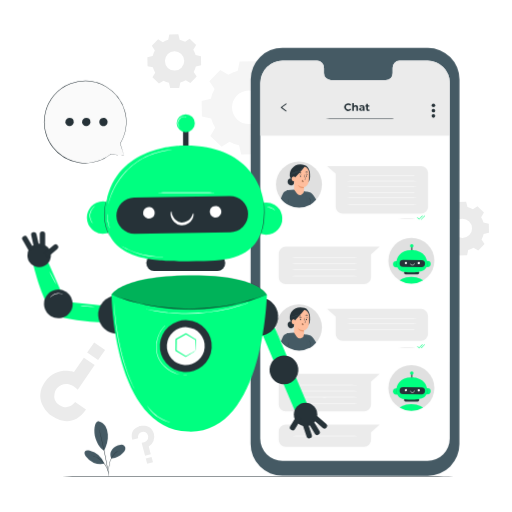
t = 0.00 s
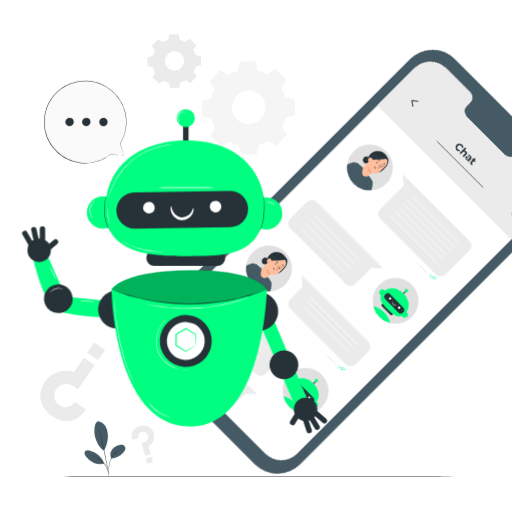
t = 0.75 s
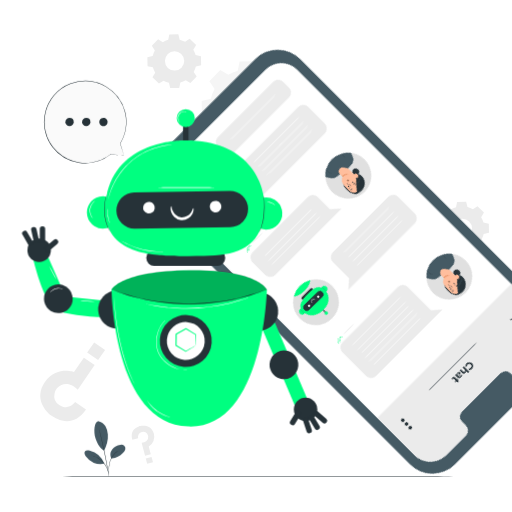
t = 2.25 s
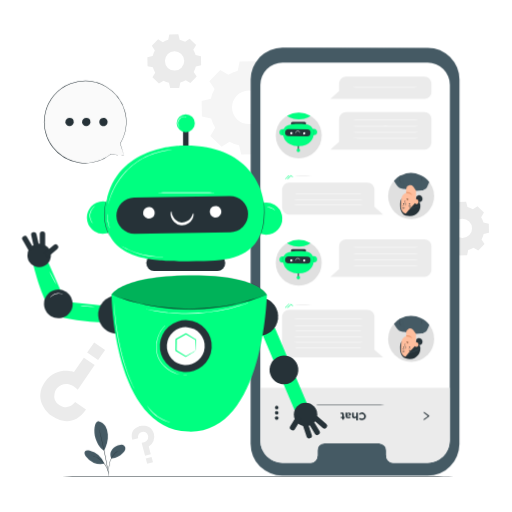
t = 3.00 s
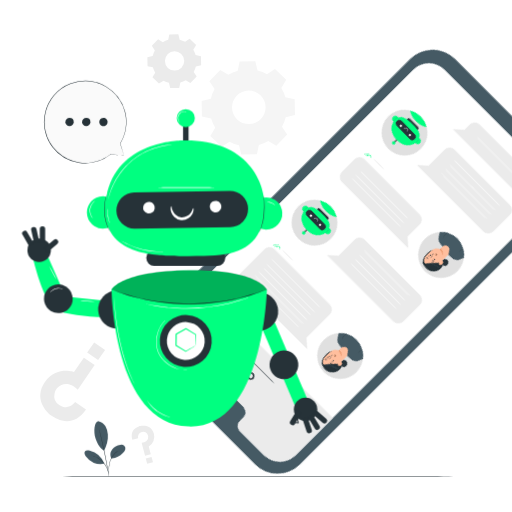
t = 3.75 s
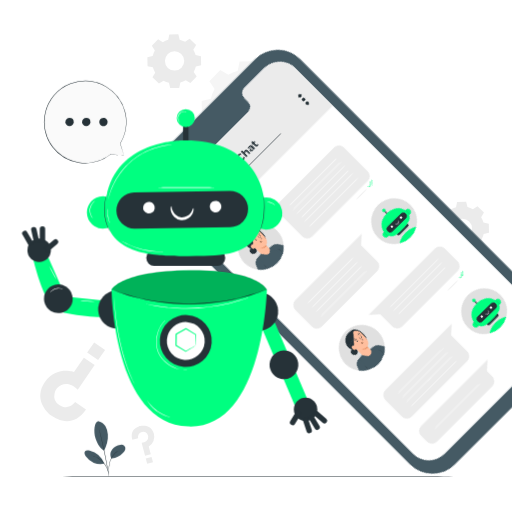
t = 5.25 s

The animated SVG that drew these frames (rendered in a browser with its animation timeline set to each time). Animation: 2 CSS @keyframes rules; one cycle of 6.00 s, repeats indefinitely.

<svg class="animated" id="freepik_stories-chat-bot" xmlns="http://www.w3.org/2000/svg" viewBox="0 0 500 500" version="1.1" xmlns:xlink="http://www.w3.org/1999/xlink" xmlns:svgjs="http://svgjs.com/svgjs"><style>svg#freepik_stories-chat-bot:not(.animated) .animable {opacity: 0;}svg#freepik_stories-chat-bot.animated #freepik--Device--inject-424 {animation: 6s Infinite  linear spin;animation-delay: 0s;}svg#freepik_stories-chat-bot.animated #freepik--Character--inject-424 {animation: 3s Infinite  linear floating;animation-delay: 0s;}         @keyframes spin {             from {                 transform: rotate(0);               }               to {                 transform: rotate(360deg);               }         }                 @keyframes floating {                0% {                    opacity: 1;                    transform: translateY(0px);                }                50% {                    transform: translateY(-10px);                }                100% {                    opacity: 1;                    transform: translateY(0px);                }            }        </style><g id="freepik--background-complete--inject-424" class="animable" style="transform-origin: 258.42px 243.268px;"><path d="M84,400l-10.63-7.32s-6.14,8.93-15.52,2.71a10.45,10.45,0,0,1-4.55-11.22,11.56,11.56,0,0,1,6.68-8.09c3.84-1.73,9.65-1.71,15.95,4.48l16.48-24-10.51-7.23-9.65,14s-17.36-6.33-28.54,9.91c-10.69,15.54.76,28.74,6.73,32.84C55,409.29,71.25,418.88,84,400Z" style="fill: rgb(235, 235, 235); transform-origin: 65.8652px 380.352px;" id="el5yh1c9a5qrn" class="animable"></path><g id="elvzsu2ssful9"><rect x="87.41" y="336.98" width="12.94" height="12.09" style="fill: rgb(235, 235, 235); transform-origin: 93.88px 343.025px; transform: rotate(-145.47deg);" class="animable"></rect></g><path d="M129.26,429.39l5.64-1.49a5,5,0,0,1,3.65-6.12,4.71,4.71,0,0,1,5.19,1.75,5.22,5.22,0,0,1,.81,4.67c-.54,1.83-2.26,3.82-6.24,4.15l3.35,12.73,5.58-1.47-2-7.46a11.27,11.27,0,0,0,5-12.71c-2.18-8.25-10.09-8.22-13.25-7.38C134.62,416.7,126.53,419.46,129.26,429.39Z" style="fill: rgb(235, 235, 235); transform-origin: 139.686px 430.389px;" id="elyplxu76dkl" class="animable"></path><g id="elwlabtdw3dm"><rect x="142.94" y="446.87" width="5.86" height="5.47" style="fill: rgb(235, 235, 235); transform-origin: 145.87px 449.605px; transform: rotate(-14.78deg);" class="animable"></rect></g><path d="M223,73.07a37.14,37.14,0,0,1,9.14-4l1.88-9,15.29-.27,2.2,9a37.18,37.18,0,0,1,9.28,3.65l7.73-5.07,11,10.62-4.79,7.9a37.79,37.79,0,0,1,4,9.15l9.05,1.88.26,15.29-9,2.2a37.57,37.57,0,0,1-3.65,9.28l5.06,7.73-10.62,11-7.9-4.79a37.21,37.21,0,0,1-9.15,4l-1.88,9.06-15.29.26-2.2-9a36.8,36.8,0,0,1-9.28-3.65l-7.73,5.07-11-10.62,4.79-7.9a37.21,37.21,0,0,1-4-9.15l-9-1.88-.27-15.29,9-2.2A37.18,37.18,0,0,1,209.54,87l-5.07-7.73,10.62-11L223,73.07Zm8.15,20.37A16.4,16.4,0,1,0,254.34,93,16.41,16.41,0,0,0,231.15,93.44Z" style="fill: rgb(245, 245, 245); transform-origin: 242.48px 105.38px;" id="el1ayx9yfe6t6" class="animable"></path><path d="M159,41.19a21.73,21.73,0,0,1,5.27-2.28l1.08-5.22,8.81-.15,1.27,5.17a21.34,21.34,0,0,1,5.34,2.1l4.45-2.92L191.52,44l-2.76,4.55a21.54,21.54,0,0,1,2.29,5.27l5.21,1.08.15,8.81L191.24,65a21.19,21.19,0,0,1-2.1,5.34l2.92,4.45-6.12,6.34-4.55-2.76a21.54,21.54,0,0,1-5.27,2.29L175,85.86l-8.81.16L165,80.85a21.76,21.76,0,0,1-5.34-2.11l-4.45,2.92-6.34-6.12L151.59,71a21.31,21.31,0,0,1-2.29-5.26l-5.21-1.09-.16-8.81,5.18-1.26a21.26,21.26,0,0,1,2.1-5.35l-2.92-4.45,6.12-6.33L159,41.19Zm4.69,11.74A9.45,9.45,0,1,0,177,52.69,9.45,9.45,0,0,0,163.65,52.93Z" style="fill: rgb(235, 235, 235); transform-origin: 170.17px 59.78px;" id="elmkcpatzhp6" class="animable"></path><path d="M440.07,204.71a21.69,21.69,0,0,1,5.26-2.29l1.09-5.21,8.8-.15,1.27,5.17a21.26,21.26,0,0,1,5.35,2.1l4.45-2.92,6.33,6.12-2.76,4.55a21.54,21.54,0,0,1,2.29,5.27l5.22,1.08.15,8.81-5.17,1.27a22.13,22.13,0,0,1-2.1,5.34l2.91,4.45-6.11,6.34-4.55-2.76a21.54,21.54,0,0,1-5.27,2.29l-1.09,5.21-8.8.16-1.27-5.18a21.19,21.19,0,0,1-5.34-2.1l-4.46,2.92-6.33-6.12,2.76-4.55a21.38,21.38,0,0,1-2.29-5.27l-5.21-1.08-.16-8.81,5.17-1.27a22.13,22.13,0,0,1,2.1-5.34l-2.91-4.45,6.11-6.34,4.56,2.76Zm4.69,11.73a9.45,9.45,0,1,0,13.36-.23A9.46,9.46,0,0,0,444.76,216.44Z" style="fill: rgb(235, 235, 235); transform-origin: 451.28px 223.3px;" id="el7ke2omsnwzf" class="animable"></path></g><g id="freepik--Floor--inject-424" class="animable" style="transform-origin: 252px 465.31px;"><path d="M463.78,465.31c0,.15-94.83.26-211.77.26s-211.79-.11-211.79-.26,94.8-.26,211.79-.26S463.78,465.17,463.78,465.31Z" style="fill: rgb(38, 50, 56); transform-origin: 252px 465.31px;" id="elt64whgcmlle" class="animable"></path></g><g id="freepik--Device--inject-424" class="animable animator-active" style="transform-origin: 346.735px 255.605px;"><path d="M417.66,464.58l-142-.08a30.94,30.94,0,0,1-30.92-30.94l.07-356a31,31,0,0,1,31-30.93l142,.09a30.94,30.94,0,0,1,30.92,30.94l-.07,356A30.92,30.92,0,0,1,417.66,464.58Z" style="fill: rgb(69, 90, 100); transform-origin: 346.735px 255.605px;" id="ely8tx2kfyx3i" class="animable"></path><path d="M417.61,59.27l-27.53,0a6.85,6.85,0,0,0-6.69,7v5a6.85,6.85,0,0,1-6.69,7l-53.67,0a6.85,6.85,0,0,1-6.68-7v-5a6.85,6.85,0,0,0-6.69-7H275.88A21.66,21.66,0,0,0,254.2,80.85l-.07,347.52A21.67,21.67,0,0,0,275.79,450l141.73.08a21.67,21.67,0,0,0,21.68-21.66l.06-347.52A21.66,21.66,0,0,0,417.61,59.27Z" style="fill: rgb(255, 255, 255); transform-origin: 346.695px 254.675px;" id="elxzo0z8camq" class="animable"></path><path d="M439.25,132.31V80.54a21.66,21.66,0,0,0-21.64-21.27l-27.53,0a6.84,6.84,0,0,0-6.69,7v5a6.85,6.85,0,0,1-6.69,7l-53.67,0a6.85,6.85,0,0,1-6.68-7v-5a6.85,6.85,0,0,0-6.69-7H275.88A21.66,21.66,0,0,0,254.2,80.85v51.62H439.25Z" style="fill: rgb(235, 235, 235); transform-origin: 346.725px 95.87px;" id="elxum708egjin" class="animable"></path><ellipse cx="291.94" cy="180.15" rx="22.43" ry="22.38" style="fill: rgb(224, 224, 224); transform-origin: 291.94px 180.15px;" id="ela6a79ib6xgj" class="animable"></ellipse><path d="M281.46,185.75l5.88-.5,14.34,2.42,1.69,10.79-.24,1.26a22.56,22.56,0,0,1-21.26.49l-.41-14.46" style="fill: rgb(69, 90, 100); transform-origin: 292.415px 193.942px;" id="elu26kcb7svki" class="animable"></path><path d="M298.61,187.5a7.66,7.66,0,0,1,7.44,3.27,42.81,42.81,0,0,1,2.67,4.23c-2.34,2.54-4.24,4.47-7.48,5.6Z" style="fill: rgb(69, 90, 100); transform-origin: 303.665px 194.01px;" id="elf73xwwt0tj9" class="animable"></path><path d="M281.46,185.75s-3.88.48-5.38,3.79-1.85,4.34-1.85,4.34c2,2.42,4.56,5.28,7.69,6.35,0,0,.71-8.34.8-10.69C282.83,187,282.93,185.68,281.46,185.75Z" style="fill: rgb(69, 90, 100); transform-origin: 278.503px 192.989px;" id="ely0et0guz4pi" class="animable"></path><path d="M285,164.55a10.61,10.61,0,0,1,8.22-4.08,11.46,11.46,0,0,1,4,.72,5.85,5.85,0,0,1,3.36,2.22,9.74,9.74,0,0,1,1.94,4.5,27.75,27.75,0,0,1,.24,5.07,9.3,9.3,0,0,1-1.59,4.77l-4.31.74a26.84,26.84,0,0,1-7.11-.38,9.13,9.13,0,0,1-5.82-3.82C282.2,171.48,282.92,167.11,285,164.55Z" style="fill: rgb(38, 50, 56); transform-origin: 292.873px 169.523px;" id="elp8dftxnyxt8" class="animable"></path><path d="M280.84,177a3.23,3.23,0,0,1,1.46-2.42,2.32,2.32,0,0,1,2.72.24l.68.8a2.78,2.78,0,0,1,1.6,2.8,3,3,0,0,1-2.12,2.49,3.37,3.37,0,0,1-3.21-.77A3.78,3.78,0,0,1,280.84,177Z" style="fill: rgb(38, 50, 56); transform-origin: 284.065px 177.643px;" id="el5refnadcrhr" class="animable"></path><path d="M281.69,179.94a1.47,1.47,0,0,1-.23-.85,3.94,3.94,0,0,1,1-1.94,5.8,5.8,0,0,1,1.73-1.38c.5-.27.85-.37.84-.4a2.22,2.22,0,0,0-.91.27,5,5,0,0,0-1.82,1.38,4.68,4.68,0,0,0-.7,1,2.45,2.45,0,0,0-.28,1,1.23,1.23,0,0,0,.19.68C281.6,179.9,281.69,180,281.69,179.94Z" style="fill: rgb(69, 90, 100); transform-origin: 283.175px 177.664px;" id="eltjdpfiyux9h" class="animable"></path><path d="M296.82,186.73s0-4,0-4,3.51-.39,4.49-4.89a48.22,48.22,0,0,0,.54-9c0-2.73-2.35-6.45-5.73-6.46l-1.5-.18-5.75,2.28a1.61,1.61,0,0,0-1.52,1.54l-.17,19.21,2.63,3.69a3.88,3.88,0,0,0,7-2.23Z" style="fill: rgb(255, 190, 157); transform-origin: 294.529px 176.347px;" id="el41g9sheb8nj" class="animable"></path><path d="M294.53,176.8a.92.92,0,0,1,.33-.59,1,1,0,0,1,1.19-.07,1.33,1.33,0,0,1,.5,1.23h0a1.22,1.22,0,0,1-.86.5h-.16a1,1,0,0,1-.72-.28A1,1,0,0,1,294.53,176.8Z" style="fill: rgb(235, 153, 110); transform-origin: 295.544px 176.923px;" id="el3cyue40ps1d" class="animable"></path><path d="M299.76,172a.58.58,0,0,1-.59.56.57.57,0,0,1-.58-.56.59.59,0,0,1,.6-.56A.56.56,0,0,1,299.76,172Z" style="fill: rgb(38, 50, 56); transform-origin: 299.175px 172px;" id="elq7ouk2869n" class="animable"></path><path d="M300.72,170.56c-.08.07-.51-.28-1.13-.31s-1.11.26-1.17.18.05-.17.26-.31a1.65,1.65,0,0,1,.94-.23,1.49,1.49,0,0,1,.89.34C300.69,170.39,300.75,170.53,300.72,170.56Z" style="fill: rgb(38, 50, 56); transform-origin: 299.566px 170.228px;" id="elv2skv0do8o" class="animable"></path><path d="M296.77,175.3a4.54,4.54,0,0,1,1-.12c.16,0,.32,0,.35-.14a.82.82,0,0,0-.08-.48l-.41-1.24a21.29,21.29,0,0,1-.89-3.25,21.06,21.06,0,0,1,1.15,3.17c.14.43.26.85.39,1.25a1,1,0,0,1,.05.63.47.47,0,0,1-.28.22,1.32,1.32,0,0,1-.27,0A3.74,3.74,0,0,1,296.77,175.3Z" style="fill: rgb(38, 50, 56); transform-origin: 297.55px 172.714px;" id="el9gc4wr6wvi" class="animable"></path><path d="M296.8,182.74a11.57,11.57,0,0,1-6-2s1.45,3.23,6,3.06Z" style="fill: rgb(235, 153, 110); transform-origin: 293.8px 182.273px;" id="elcdv9ht3wgx" class="animable"></path><path d="M294.9,175.64c.11,0,.07.68.63,1.19s1.28.48,1.28.57-.17.13-.47.12a1.74,1.74,0,0,1-1.08-.44,1.5,1.5,0,0,1-.48-1C294.77,175.79,294.86,175.63,294.9,175.64Z" style="fill: rgb(38, 50, 56); transform-origin: 295.795px 176.581px;" id="els39nz0bagpa" class="animable"></path><path d="M300.59,168.2c-.11.15-.59,0-1.15,0s-1,.14-1.15,0,0-.22.22-.36a1.76,1.76,0,0,1,.92-.27,1.69,1.69,0,0,1,.93.25C300.57,168,300.64,168.13,300.59,168.2Z" style="fill: rgb(38, 50, 56); transform-origin: 299.417px 167.918px;" id="elmskgwa32l1g" class="animable"></path><path d="M292.88,172a.59.59,0,0,0,.56.6.56.56,0,0,0,.61-.52.59.59,0,0,0-.56-.59A.55.55,0,0,0,292.88,172Z" style="fill: rgb(38, 50, 56); transform-origin: 293.465px 172.044px;" id="el2ll2af6g5qz" class="animable"></path><path d="M292.12,170.34c.07.08.52-.24,1.15-.23s1.08.33,1.15.26,0-.17-.24-.32a1.55,1.55,0,0,0-.92-.3,1.51,1.51,0,0,0-.91.27C292.15,170.17,292.08,170.3,292.12,170.34Z" style="fill: rgb(38, 50, 56); transform-origin: 293.277px 170.065px;" id="el40fonsgxxv" class="animable"></path><path d="M291.76,169c.12.15.61,0,1.19,0s1.07.12,1.19,0,0-.22-.24-.36a1.9,1.9,0,0,0-1.92,0C291.77,168.78,291.7,168.92,291.76,169Z" style="fill: rgb(38, 50, 56); transform-origin: 292.963px 168.723px;" id="el3usjp01s62h" class="animable"></path><path d="M288.11,173.69c0-.34-.32-1.16-.66-1.23-.88-.19-2.49-.2-2.63,2.06-.19,3.09,3,2.64,3,2.55S288.05,174.85,288.11,173.69Z" style="fill: rgb(255, 190, 157); transform-origin: 286.461px 174.764px;" id="el37rlfkqu7ik" class="animable"></path><path d="M287,175.89s-.05,0-.15.07a.51.51,0,0,1-.4,0,1.34,1.34,0,0,1-.55-1.24,1.86,1.86,0,0,1,.2-.76.64.64,0,0,1,.43-.39.27.27,0,0,1,.31.17.53.53,0,0,1,0,.15s.07,0,.05-.17a.34.34,0,0,0-.11-.2.36.36,0,0,0-.29-.1.75.75,0,0,0-.59.44,1.83,1.83,0,0,0-.24.85,1.4,1.4,0,0,0,.7,1.39.61.61,0,0,0,.5-.05C287,176,287,175.9,287,175.89Z" style="fill: rgb(235, 153, 110); transform-origin: 286.325px 174.775px;" id="elqygrp2ot71" class="animable"></path><path d="M287.33,172.47l.78.81c3.4-3.24,10.05-11.37,9.68-10.89a10,10,0,0,0-4.86-.52c-2.53.43-7.32,1.69-7.25,4.66A15.58,15.58,0,0,0,287.33,172.47Z" style="fill: rgb(38, 50, 56); transform-origin: 291.742px 167.526px;" id="eljob4s6e007" class="animable"></path><path d="M282.83,171.79s0-.07,0-.18a3.94,3.94,0,0,1,.21-.49,4.46,4.46,0,0,1,1.3-1.45,8.58,8.58,0,0,1,2.61-1.26c1-.33,2.2-.59,3.35-1.08a15.64,15.64,0,0,0,5.22-3.6,17.08,17.08,0,0,0,1.25-1.48l.31-.43a.71.71,0,0,1,.12-.14l-.09.16c-.07.1-.16.26-.29.45a14.82,14.82,0,0,1-1.22,1.52,15.2,15.2,0,0,1-2.16,1.92,14.83,14.83,0,0,1-3.08,1.74,31.67,31.67,0,0,1-3.37,1.08,8.6,8.6,0,0,0-2.58,1.21,4.54,4.54,0,0,0-1.31,1.39A4.69,4.69,0,0,0,282.83,171.79Z" style="fill: rgb(69, 90, 100); transform-origin: 290.015px 166.735px;" id="el2dv24x5fi0t" class="animable"></path><path d="M283.73,172.27a1.63,1.63,0,0,1,.12-.67,3.16,3.16,0,0,1,1.16-1.46,7,7,0,0,1,2.59-1,14.85,14.85,0,0,0,3.21-1,13.47,13.47,0,0,0,2.86-1.76,14.52,14.52,0,0,0,2-1.93,13.52,13.52,0,0,0,1.09-1.5c.11-.17.2-.32.26-.43a.84.84,0,0,1,.11-.15.91.91,0,0,1-.08.16l-.24.45a10.55,10.55,0,0,1-1.06,1.54,12.83,12.83,0,0,1-2,2,13.65,13.65,0,0,1-2.89,1.8,14.72,14.72,0,0,1-3.25,1,7.31,7.31,0,0,0-2.55,1,3.14,3.14,0,0,0-1.17,1.39A3.32,3.32,0,0,0,283.73,172.27Z" style="fill: rgb(69, 90, 100); transform-origin: 290.43px 167.32px;" id="elk2ybdma4gs" class="animable"></path><path d="M281.92,200.21a39.88,39.88,0,0,1,0-5.92,43.86,43.86,0,0,1,0,5.92Z" style="fill: rgb(38, 50, 56); transform-origin: 281.915px 197.25px;" id="elelbh9oesurk" class="animable"></path><path d="M303.14,199.79a6.39,6.39,0,0,1,0-1,11.62,11.62,0,0,0-.09-2.5,12.1,12.1,0,0,0-.72-2.41,5.61,5.61,0,0,1-.36-1,5,5,0,0,1,.49.93,9.61,9.61,0,0,1,.79,2.43,9.14,9.14,0,0,1,0,2.55A4,4,0,0,1,303.14,199.79Z" style="fill: rgb(38, 50, 56); transform-origin: 302.655px 196.335px;" id="el048ze73mthlk" class="animable"></path><path d="M411.08,208.57H334.63a6.88,6.88,0,0,1-6.87-6.87V169.6l-8.43-7.48h91.75A6.87,6.87,0,0,1,418,169V201.7A6.88,6.88,0,0,1,411.08,208.57Z" style="fill: rgb(235, 235, 235); transform-origin: 368.665px 185.345px;" id="elpjinuml455k" class="animable"></path><path d="M405.84,213.77a65,65,0,0,1-8.16.26,64.92,64.92,0,0,1-8.15-.26,64.92,64.92,0,0,1,8.15-.26A65,65,0,0,1,405.84,213.77Z" style="fill: rgb(224, 224, 224); transform-origin: 397.685px 213.77px;" id="elfhv9tnnycn9" class="animable"></path><path d="M409.21,214.41a.25.25,0,0,1-.18-.08l-1.58-1.65a.25.25,0,0,1,0-.35.24.24,0,0,1,.35,0l1.4,1.46,3.07-3.12a.24.24,0,0,1,.35,0,.25.25,0,0,1,0,.35l-3.25,3.31A.29.29,0,0,1,409.21,214.41Z" style="fill: rgb(0, 255, 128); transform-origin: 410.035px 212.502px;" id="eleao1gb9erkh" class="animable"></path><path d="M411.46,214.36h-.29a.25.25,0,0,1-.25-.25.28.28,0,0,1,.26-.25h.18l3.17-3.23a.25.25,0,0,1,.36,0,.25.25,0,0,1,0,.35l-3.25,3.3A.23.23,0,0,1,411.46,214.36Z" style="fill: rgb(0, 255, 128); transform-origin: 412.941px 212.457px;" id="el1vmto1ip7j7" class="animable"></path><path d="M405.84,339.44a65,65,0,0,1-8.16.26,64.92,64.92,0,0,1-8.15-.26,64.92,64.92,0,0,1,8.15-.26A65,65,0,0,1,405.84,339.44Z" style="fill: rgb(224, 224, 224); transform-origin: 397.685px 339.44px;" id="elyokleaffq4e" class="animable"></path><path d="M409.21,340.08h0A.25.25,0,0,1,409,340l-1.58-1.65a.25.25,0,1,1,.36-.34l1.4,1.46,3.07-3.12a.24.24,0,0,1,.35,0,.25.25,0,0,1,0,.35L409.39,340A.29.29,0,0,1,409.21,340.08Z" style="fill: rgb(0, 255, 128); transform-origin: 409.999px 338.178px;" id="elxprsf58btp" class="animable"></path><path d="M411.46,340h-.29a.26.26,0,0,1-.25-.26.24.24,0,0,1,.26-.24h.18l3.17-3.23a.25.25,0,0,1,.36,0,.25.25,0,0,1,0,.35l-3.25,3.3A.23.23,0,0,1,411.46,340Z" style="fill: rgb(0, 255, 128); transform-origin: 412.941px 338.097px;" id="el4xo3jsx7ty8" class="animable"></path><path d="M410.1,171.31c0,.14-16.69.26-37.28.26s-37.27-.12-37.27-.26,16.68-.26,37.27-.26S410.1,171.16,410.1,171.31Z" style="fill: rgb(255, 255, 255); transform-origin: 372.825px 171.31px;" id="elqb7q9ient9" class="animable"></path><path d="M410.1,176.78c0,.15-16.69.26-37.28.26s-37.27-.11-37.27-.26,16.68-.26,37.27-.26S410.1,176.64,410.1,176.78Z" style="fill: rgb(255, 255, 255); transform-origin: 372.825px 176.78px;" id="elb59xbo97m9" class="animable"></path><path d="M410.1,182.26c0,.14-16.69.26-37.28.26s-37.27-.12-37.27-.26,16.68-.26,37.27-.26S410.1,182.12,410.1,182.26Z" style="fill: rgb(255, 255, 255); transform-origin: 372.825px 182.26px;" id="eluom8oqzj6mb" class="animable"></path><ellipse cx="291.94" cy="319.72" rx="22.43" ry="22.38" style="fill: rgb(224, 224, 224); transform-origin: 291.94px 319.72px;" id="elyec3scyfbvh" class="animable"></ellipse><path d="M281.46,325.32l5.88-.5,14.34,2.42L303.37,338l-.24,1.25a22.53,22.53,0,0,1-21.26.49l-.41-14.45" style="fill: rgb(69, 90, 100); transform-origin: 292.415px 333.494px;" id="el6vcms7lhkza" class="animable"></path><path d="M298.61,327.06a7.68,7.68,0,0,1,7.44,3.27,42.08,42.08,0,0,1,2.67,4.24c-2.34,2.54-4.24,4.47-7.48,5.59Z" style="fill: rgb(69, 90, 100); transform-origin: 303.665px 333.571px;" id="elp8l0zv8j7ol" class="animable"></path><path d="M281.46,325.32s-3.88.47-5.38,3.78-1.85,4.35-1.85,4.35c2,2.41,4.56,5.27,7.69,6.34,0,0,.71-8.33.8-10.69C282.83,326.52,282.93,325.24,281.46,325.32Z" style="fill: rgb(69, 90, 100); transform-origin: 278.503px 332.553px;" id="elhw10sib408r" class="animable"></path><path d="M285,304.12a10.58,10.58,0,0,1,8.22-4.08,11.25,11.25,0,0,1,4,.71,5.94,5.94,0,0,1,3.36,2.22,9.79,9.79,0,0,1,1.94,4.5,27.9,27.9,0,0,1,.24,5.08,9.23,9.23,0,0,1-1.59,4.76l-4.31.75a27.27,27.27,0,0,1-7.11-.38,9.13,9.13,0,0,1-5.82-3.82C282.2,311,282.92,306.67,285,304.12Z" style="fill: rgb(38, 50, 56); transform-origin: 292.873px 309.091px;" id="el9o7y3znd8m" class="animable"></path><path d="M280.84,316.61a3.21,3.21,0,0,1,1.46-2.42,2.31,2.31,0,0,1,2.72.23l.68.81a2.77,2.77,0,0,1,1.6,2.8,3.06,3.06,0,0,1-2.12,2.49,3.38,3.38,0,0,1-3.21-.78A3.76,3.76,0,0,1,280.84,316.61Z" style="fill: rgb(38, 50, 56); transform-origin: 284.065px 317.248px;" id="elmlgg6a21l4l" class="animable"></path><path d="M281.69,319.51a1.53,1.53,0,0,1-.23-.86,3.91,3.91,0,0,1,1-1.93,5.64,5.64,0,0,1,1.73-1.38c.5-.27.85-.37.84-.41a2.43,2.43,0,0,0-.91.27,5.21,5.21,0,0,0-1.82,1.38,5,5,0,0,0-.7,1.06,2.41,2.41,0,0,0-.28,1,1.25,1.25,0,0,0,.19.68C281.6,319.47,281.69,319.52,281.69,319.51Z" style="fill: rgb(69, 90, 100); transform-origin: 283.175px 317.221px;" id="ellmosbutu0pf" class="animable"></path><path d="M296.84,326.66l0-4s3.51-.39,4.49-4.88a48.33,48.33,0,0,0,.54-9c0-2.73-2.35-6.45-5.73-6.46l-1.5-.17-5.75,2.28a1.6,1.6,0,0,0-1.52,1.54l-.17,19.2,2.63,3.69a3.88,3.88,0,0,0,7-2.23Z" style="fill: rgb(255, 190, 157); transform-origin: 294.549px 316.292px;" id="el7rwnyjpqf4r" class="animable"></path><path d="M294.53,316.37a.92.92,0,0,1,.33-.59,1,1,0,0,1,1.19-.07,1.33,1.33,0,0,1,.5,1.23h0a1.21,1.21,0,0,1-.86.49h-.16a1.1,1.1,0,0,1-.72-.29A.93.93,0,0,1,294.53,316.37Z" style="fill: rgb(235, 153, 110); transform-origin: 295.544px 316.488px;" id="el1moxiruisua" class="animable"></path><path d="M299.76,312a.59.59,0,0,1-1.17,0,.59.59,0,0,1,.6-.56A.56.56,0,0,1,299.76,312Z" style="fill: rgb(38, 50, 56); transform-origin: 299.175px 311.977px;" id="elfloo3frhaet" class="animable"></path><path d="M300.72,310.51c-.08.07-.51-.28-1.13-.31s-1.11.25-1.17.17.05-.17.26-.3a1.51,1.51,0,0,1,.94-.23,1.49,1.49,0,0,1,.89.34C300.69,310.34,300.75,310.48,300.72,310.51Z" style="fill: rgb(38, 50, 56); transform-origin: 299.566px 310.177px;" id="elebpjtt9z568" class="animable"></path><path d="M296.77,315.25a4.85,4.85,0,0,1,1-.13c.16,0,.32,0,.35-.14a.83.83,0,0,0-.08-.48c-.13-.39-.27-.8-.41-1.24a21.7,21.7,0,0,1-.89-3.24,20.66,20.66,0,0,1,1.15,3.16c.14.44.26.85.39,1.25a1,1,0,0,1,.05.63.41.41,0,0,1-.28.22.89.89,0,0,1-.27,0A3.74,3.74,0,0,1,296.77,315.25Z" style="fill: rgb(38, 50, 56); transform-origin: 297.55px 312.66px;" id="elfpjuym5855i" class="animable"></path><path d="M296.8,322.68a11.61,11.61,0,0,1-6-1.95s1.45,3.23,6,3.06Z" style="fill: rgb(235, 153, 110); transform-origin: 293.8px 322.263px;" id="elhexfvzq4ihq" class="animable"></path><path d="M294.9,315.58c.11,0,.07.68.63,1.2s1.28.48,1.28.57-.17.12-.47.12a1.7,1.7,0,0,1-1.08-.45,1.46,1.46,0,0,1-.48-1C294.77,315.74,294.86,315.58,294.9,315.58Z" style="fill: rgb(38, 50, 56); transform-origin: 295.795px 316.525px;" id="elc9so8lmsc5n" class="animable"></path><path d="M300.59,308.15c-.11.15-.59,0-1.15,0s-1,.14-1.15,0,0-.22.22-.36a1.67,1.67,0,0,1,.92-.27,1.61,1.61,0,0,1,.93.25C300.57,307.93,300.64,308.08,300.59,308.15Z" style="fill: rgb(38, 50, 56); transform-origin: 299.417px 307.868px;" id="elajh7dg8okfa" class="animable"></path><path d="M292.88,311.92a.58.58,0,0,0,.56.59.55.55,0,0,0,.61-.51.59.59,0,0,0-.56-.6A.56.56,0,0,0,292.88,311.92Z" style="fill: rgb(38, 50, 56); transform-origin: 293.465px 311.956px;" id="el2cgi9kc9vva" class="animable"></path><path d="M292.12,310.28c.07.08.52-.24,1.15-.22s1.08.33,1.15.25,0-.17-.24-.32a1.62,1.62,0,0,0-.92-.3,1.58,1.58,0,0,0-.91.28C292.15,310.11,292.08,310.25,292.12,310.28Z" style="fill: rgb(38, 50, 56); transform-origin: 293.277px 310.007px;" id="el715f4a2j48d" class="animable"></path><path d="M291.76,308.94c.12.14.61,0,1.19,0s1.07.11,1.19,0,0-.21-.24-.35a1.9,1.9,0,0,0-1.92,0C291.77,308.72,291.7,308.87,291.76,308.94Z" style="fill: rgb(38, 50, 56); transform-origin: 292.963px 308.666px;" id="elnjeol1pt7i" class="animable"></path><path d="M288.11,313.25c0-.34-.32-1.15-.66-1.22-.88-.19-2.49-.21-2.63,2.05-.19,3.09,3,2.65,3,2.56S288.05,314.42,288.11,313.25Z" style="fill: rgb(255, 190, 157); transform-origin: 286.461px 314.332px;" id="elnym1jy6b5t" class="animable"></path><path d="M287,315.46s-.05,0-.15.07a.56.56,0,0,1-.4,0,1.33,1.33,0,0,1-.55-1.23,1.82,1.82,0,0,1,.2-.76.64.64,0,0,1,.43-.39.28.28,0,0,1,.31.16.51.51,0,0,1,0,.16s.07-.05.05-.18a.37.37,0,0,0-.11-.2.39.39,0,0,0-.29-.09.73.73,0,0,0-.59.44,1.8,1.8,0,0,0-.24.85,1.39,1.39,0,0,0,.7,1.38.57.57,0,0,0,.5,0C287,315.53,287,315.46,287,315.46Z" style="fill: rgb(235, 153, 110); transform-origin: 286.325px 314.363px;" id="elal6f1835bai" class="animable"></path><path d="M287.33,312l.78.82c3.4-3.25,10.05-11.38,9.68-10.89a9.9,9.9,0,0,0-4.86-.53c-2.53.43-7.32,1.69-7.25,4.67A15.57,15.57,0,0,0,287.33,312Z" style="fill: rgb(38, 50, 56); transform-origin: 291.742px 307.061px;" id="el8afnlouc62r" class="animable"></path><path d="M282.83,311.35s0-.06,0-.18a4.73,4.73,0,0,1,.21-.48,4.57,4.57,0,0,1,1.3-1.46A8.57,8.57,0,0,1,287,308c1-.34,2.2-.6,3.35-1.09a15.13,15.13,0,0,0,3.06-1.71,15.73,15.73,0,0,0,2.16-1.88c.56-.6,1-1.12,1.25-1.48.12-.18.23-.32.31-.43s.11-.15.12-.14l-.09.16-.29.44a12.92,12.92,0,0,1-1.22,1.52,15.21,15.21,0,0,1-2.16,1.93A14.83,14.83,0,0,1,290.4,307c-1.16.49-2.34.75-3.37,1.08a8.6,8.6,0,0,0-2.58,1.2,4.56,4.56,0,0,0-1.31,1.4A6,6,0,0,0,282.83,311.35Z" style="fill: rgb(69, 90, 100); transform-origin: 290.04px 306.309px;" id="ele02dtlftkx9" class="animable"></path><path d="M283.73,311.84a1.68,1.68,0,0,1,.12-.68,3.09,3.09,0,0,1,1.16-1.45,7,7,0,0,1,2.59-1,15.42,15.42,0,0,0,3.21-1,13.47,13.47,0,0,0,2.86-1.76,13.81,13.81,0,0,0,3.06-3.43c.11-.18.2-.32.26-.44a1,1,0,0,1,.11-.14.91.91,0,0,1-.08.16l-.24.45a10.55,10.55,0,0,1-1.06,1.54,12.83,12.83,0,0,1-2,2,13.23,13.23,0,0,1-2.89,1.79,15.33,15.33,0,0,1-3.25,1,6.93,6.93,0,0,0-2.55,1,3,3,0,0,0-1.17,1.39A3.12,3.12,0,0,0,283.73,311.84Z" style="fill: rgb(69, 90, 100); transform-origin: 290.415px 306.89px;" id="elnt2fzklkc19" class="animable"></path><path d="M281.92,339.77a39.75,39.75,0,0,1,0-5.91,43.71,43.71,0,0,1,0,5.91Z" style="fill: rgb(38, 50, 56); transform-origin: 281.915px 336.815px;" id="elwy2kc7yozdj" class="animable"></path><path d="M303.14,339.36a6.39,6.39,0,0,1,0-1.05,11.71,11.71,0,0,0-.09-2.51,12.19,12.19,0,0,0-.72-2.4,6,6,0,0,1-.36-1,5,5,0,0,1,.49.93,9.48,9.48,0,0,1,.79,2.43,9.14,9.14,0,0,1,0,2.55A4.12,4.12,0,0,1,303.14,339.36Z" style="fill: rgb(38, 50, 56); transform-origin: 302.655px 335.88px;" id="elam1l91u5l4k" class="animable"></path><path d="M411.08,332.88H334.63a6.88,6.88,0,0,1-6.87-6.88V309.16l-8.43-7.48h91.75a6.88,6.88,0,0,1,6.87,6.87V326A6.88,6.88,0,0,1,411.08,332.88Z" style="fill: rgb(235, 235, 235); transform-origin: 368.64px 317.28px;" id="elxforbotsxe" class="animable"></path><path d="M410.1,310.87c0,.15-16.69.26-37.28.26s-37.27-.11-37.27-.26,16.68-.26,37.27-.26S410.1,310.73,410.1,310.87Z" style="fill: rgb(255, 255, 255); transform-origin: 372.825px 310.87px;" id="el3fzkzifbn9t" class="animable"></path><path d="M410.1,316.35c0,.14-16.69.26-37.28.26s-37.27-.12-37.27-.26,16.68-.26,37.27-.26S410.1,316.21,410.1,316.35Z" style="fill: rgb(255, 255, 255); transform-origin: 372.825px 316.35px;" id="elta6d88egquc" class="animable"></path><path d="M410.1,321.83c0,.14-16.69.26-37.28.26s-37.27-.12-37.27-.26,16.68-.26,37.27-.26S410.1,321.68,410.1,321.83Z" style="fill: rgb(255, 255, 255); transform-origin: 372.825px 321.83px;" id="el2slk1foyd13" class="animable"></path><path d="M410.1,187.74c0,.14-16.69.26-37.28.26s-37.27-.12-37.27-.26,16.68-.26,37.27-.26S410.1,187.59,410.1,187.74Z" style="fill: rgb(255, 255, 255); transform-origin: 372.825px 187.74px;" id="el3lanrlbptro" class="animable"></path><path d="M410.1,193.21c0,.15-16.69.26-37.28.26s-37.27-.11-37.27-.26,16.68-.26,37.27-.26S410.1,193.07,410.1,193.21Z" style="fill: rgb(255, 255, 255); transform-origin: 372.825px 193.21px;" id="elrhzrgj32xa" class="animable"></path><path d="M410.1,199.79c0,.15-16.69.26-37.28.26s-37.27-.11-37.27-.26,16.68-.26,37.27-.26S410.1,199.65,410.1,199.79Z" style="fill: rgb(255, 255, 255); transform-origin: 372.825px 199.79px;" id="elswhqjarea" class="animable"></path><path d="M336,104.63a4,4,0,0,1,6.91-2.46l-1.07,1a2.34,2.34,0,0,0-1.82-.85,2.32,2.32,0,0,0,0,4.64,2.32,2.32,0,0,0,1.82-.86l1.07,1a4,4,0,0,1-6.91-2.45Z" style="fill: rgb(38, 50, 56); transform-origin: 339.455px 104.635px;" id="elgx3cmcy6vcl" class="animable"></path><path d="M349.56,105.06v3.19H348v-2.94c0-.9-.42-1.31-1.13-1.31s-1.33.48-1.33,1.5v2.75h-1.62v-7.67h1.62v2.69a2.41,2.41,0,0,1,1.77-.67A2.18,2.18,0,0,1,349.56,105.06Z" style="fill: rgb(38, 50, 56); transform-origin: 346.749px 104.415px;" id="el6nzvj3qy2f6" class="animable"></path><path d="M355.94,105.08v3.17h-1.51v-.69a1.82,1.82,0,0,1-1.7.77c-1.3,0-2.07-.72-2.07-1.68s.69-1.67,2.39-1.67h1.28c0-.69-.42-1.09-1.28-1.09a2.71,2.71,0,0,0-1.61.51l-.58-1.12a4.24,4.24,0,0,1,2.4-.68C355,102.6,355.94,103.39,355.94,105.08Zm-1.61,1.41v-.57h-1.11c-.75,0-1,.28-1,.66s.34.67.91.67A1.19,1.19,0,0,0,354.33,106.49Z" style="fill: rgb(38, 50, 56); transform-origin: 353.3px 105.47px;" id="elyx60dgaq4fd" class="animable"></path><path d="M361,108a2.3,2.3,0,0,1-1.32.35,1.83,1.83,0,0,1-2.07-2v-2.29h-.86v-1.24h.86v-1.36h1.61v1.36h1.39v1.24h-1.39v2.27a.65.65,0,0,0,.69.73,1,1,0,0,0,.65-.21Z" style="fill: rgb(38, 50, 56); transform-origin: 358.875px 104.914px;" id="elzc3mi0ldm1" class="animable"></path><path d="M389.53,115.79c0,.14-17,.26-38.07.26s-38.06-.12-38.06-.26,17-.27,38.06-.27S389.53,115.64,389.53,115.79Z" style="fill: rgb(38, 50, 56); transform-origin: 351.465px 115.785px;" id="elbsexubysvc" class="animable"></path><circle cx="423.26" cy="102.86" r="1.77" style="fill: rgb(38, 50, 56); transform-origin: 423.26px 102.86px;" id="elt26rit1shzf" class="animable"></circle><path d="M425,108a1.78,1.78,0,1,1-1.77-1.77A1.78,1.78,0,0,1,425,108Z" style="fill: rgb(38, 50, 56); transform-origin: 423.22px 108.01px;" id="elc8y63tfkc9r" class="animable"></path><path d="M425,113.19a1.78,1.78,0,1,1-1.77-1.77A1.77,1.77,0,0,1,425,113.19Z" style="fill: rgb(38, 50, 56); transform-origin: 423.22px 113.2px;" id="eleyxryzgkxiv" class="animable"></path><path d="M279.32,108.86a.47.47,0,0,1-.3-.1l-4.69-3.44a.52.52,0,0,1-.21-.41.49.49,0,0,1,.21-.4l4.69-3.38a.5.5,0,0,1,.7.12.5.5,0,0,1-.11.69l-4.14,3,4.14,3a.51.51,0,0,1,.11.7A.49.49,0,0,1,279.32,108.86Z" style="fill: rgb(38, 50, 56); transform-origin: 276.966px 104.949px;" id="elnm4ye2sjhte" class="animable"></path><ellipse cx="401.71" cy="254.62" rx="22.43" ry="22.38" style="fill: rgb(224, 224, 224); transform-origin: 401.71px 254.62px;" id="el7c810mfwkiv" class="animable"></ellipse><path d="M407.85,267.85h-11.8a1.52,1.52,0,0,1-1.52-1.52h0a1.53,1.53,0,0,1,1.52-1.53h11.8a1.53,1.53,0,0,1,1.52,1.53h0A1.52,1.52,0,0,1,407.85,267.85Z" style="fill: rgb(38, 50, 56); transform-origin: 401.95px 266.325px;" id="elk8bx1l3vjzf" class="animable"></path><rect x="401.58" y="240.07" width="1.04" height="5.24" style="fill: rgb(38, 50, 56); transform-origin: 402.1px 242.69px;" id="elzc5rsx7eg3" class="animable"></rect><circle cx="386.81" cy="257.98" r="3.04" style="fill: rgb(0, 255, 128); transform-origin: 386.81px 257.98px;" id="elt1k0nx0phj" class="animable"></circle><circle cx="417.55" cy="257.78" r="3.04" style="fill: rgb(0, 255, 128); transform-origin: 417.55px 257.78px;" id="el13epfyy59ux" class="animable"></circle><path d="M402.55,244.21s12.38-.15,14.34,10.58-8.51,10.92-11.52,11.12c-1.36.09-4.28.1-6.86.06-5.71-.1-9.74-1.2-11.11-6.5a10,10,0,0,1-.31-1.9C386.73,251.77,390.65,243.93,402.55,244.21Z" style="fill: rgb(0, 255, 128); transform-origin: 402.1px 255.098px;" id="el9d66d1tbfca" class="animable"></path><path d="M393.57,260.54l18,.28a3.42,3.42,0,0,0,3.47-3.36h0a3.42,3.42,0,0,0-3.37-3.46l-18-.28a3.41,3.41,0,0,0-3.47,3.36h0A3.41,3.41,0,0,0,393.57,260.54Z" style="fill: rgb(38, 50, 56); transform-origin: 402.62px 257.27px;" id="elxc9cduvgzi" class="animable"></path><path d="M407.83,257.09a1.09,1.09,0,0,0,1.28.87,1.1,1.1,0,1,0-.42-2.15A1.09,1.09,0,0,0,407.83,257.09Z" style="fill: rgb(255, 255, 255); transform-origin: 408.954px 256.873px;" id="ellrr2h2g08pc" class="animable"></path><path d="M395.26,256.89a1.1,1.1,0,1,0,2.15-.42,1.1,1.1,0,0,0-2.15.42Z" style="fill: rgb(255, 255, 255); transform-origin: 396.354px 256.78px;" id="elcnpb5e75kyq" class="animable"></path><path d="M403.81,240a1.71,1.71,0,1,1-1.71-1.7A1.71,1.71,0,0,1,403.81,240Z" style="fill: rgb(0, 255, 128); transform-origin: 402.1px 240.01px;" id="elqi5875bgq7" class="animable"></path><path d="M404.68,256.59s.07.08.11.26a1.8,1.8,0,0,1-.07.76,2.28,2.28,0,0,1-.6,1,2.12,2.12,0,0,1-1.29.61,2.15,2.15,0,0,1-1.38-.36,2.42,2.42,0,0,1-.77-.85,1.82,1.82,0,0,1-.2-.74c0-.18,0-.28.06-.28s.1.38.43.85a2.51,2.51,0,0,0,.71.65,1.89,1.89,0,0,0,1.11.26,1.84,1.84,0,0,0,1-.46,2.18,2.18,0,0,0,.59-.77C404.64,257,404.6,256.59,404.68,256.59Z" style="fill: rgb(255, 255, 255); transform-origin: 402.642px 257.909px;" id="elsdr7rm14esj" class="animable"></path><path d="M416.87,254.44a1.61,1.61,0,0,1,.09.26,3.12,3.12,0,0,1,.1.32c0,.12.07.26.1.43a9.29,9.29,0,0,1,.16,1.13,9.47,9.47,0,0,1,0,1.4,9.23,9.23,0,0,1-.23,1.38,8,8,0,0,1-.36,1.08,4.27,4.27,0,0,1-.17.41,2.57,2.57,0,0,1-.15.29l-.14.25a.86.86,0,0,1,.11-.26l.13-.31c.05-.12.11-.25.16-.4a8.26,8.26,0,0,0,.33-1.08,10.56,10.56,0,0,0,.23-1.37,10.89,10.89,0,0,0,0-1.39,9.74,9.74,0,0,0-.14-1.12A4,4,0,0,0,417,255c0-.13-.05-.23-.07-.32A.91.91,0,0,1,416.87,254.44Z" style="fill: rgb(38, 50, 56); transform-origin: 416.808px 257.915px;" id="el91m300qj53c" class="animable"></path><path d="M387.54,254.5a1.36,1.36,0,0,0-.1.27c0,.08-.06.19-.1.31s-.07.27-.1.43a8,8,0,0,0-.15,1.13,9.39,9.39,0,0,0,0,1.4,8.82,8.82,0,0,0,.23,1.38,7.73,7.73,0,0,0,.36,1.09c.05.15.12.28.17.4s.11.22.15.3l.14.24a1.19,1.19,0,0,0-.11-.26c0-.08-.08-.18-.13-.3s-.11-.25-.16-.4a8.45,8.45,0,0,1-.33-1.09,10.28,10.28,0,0,1-.23-1.37,10.76,10.76,0,0,1,0-1.38,9.94,9.94,0,0,1,.14-1.13,3.38,3.38,0,0,1,.09-.42c0-.13.05-.24.07-.32S387.54,254.5,387.54,254.5Z" style="fill: rgb(38, 50, 56); transform-origin: 387.602px 257.975px;" id="elpezw4hx79kj" class="animable"></path><path d="M390.21,273.84s3.68-3.59,11.37-3.59,11.63,3.59,11.63,3.59A22.26,22.26,0,0,1,390.21,273.84Z" style="fill: rgb(0, 255, 128); transform-origin: 401.71px 273.645px;" id="elfwxj6aeuunr" class="animable"></path><path d="M279,277.44h76.44a6.86,6.86,0,0,0,6.87-6.87V248.39l8.43-7.48H279a6.87,6.87,0,0,0-6.87,6.87v22.79A6.86,6.86,0,0,0,279,277.44Z" style="fill: rgb(235, 235, 235); transform-origin: 321.435px 259.175px;" id="el6vdv7999uk2" class="animable"></path><path d="M352,251.75c0,.15-15.74.26-35.16.26s-35.16-.11-35.16-.26,15.74-.26,35.16-.26S352,251.61,352,251.75Z" style="fill: rgb(255, 255, 255); transform-origin: 316.84px 251.75px;" id="ely01gyb1wsbo" class="animable"></path><path d="M352,257.69c0,.15-15.74.26-35.16.26s-35.16-.11-35.16-.26,15.74-.26,35.16-.26S352,257.55,352,257.69Z" style="fill: rgb(255, 255, 255); transform-origin: 316.84px 257.69px;" id="el14xcdojq947" class="animable"></path><path d="M352,263.63c0,.14-15.74.26-35.16.26s-35.16-.12-35.16-.26,15.74-.26,35.16-.26S352,263.49,352,263.63Z" style="fill: rgb(255, 255, 255); transform-origin: 316.84px 263.63px;" id="eli6rpsfquks8" class="animable"></path><path d="M352,269.57c0,.14-15.74.26-35.16.26s-35.16-.12-35.16-.26,15.74-.26,35.16-.26S352,269.42,352,269.57Z" style="fill: rgb(255, 255, 255); transform-origin: 316.84px 269.57px;" id="elwe1dbfrphuo" class="animable"></path><ellipse cx="401.71" cy="378.9" rx="22.43" ry="22.38" style="fill: rgb(224, 224, 224); transform-origin: 401.71px 378.9px;" id="el89h7i6vff8q" class="animable"></ellipse><path d="M407.85,392.13h-11.8a1.52,1.52,0,0,1-1.52-1.53h0a1.52,1.52,0,0,1,1.52-1.52h11.8a1.52,1.52,0,0,1,1.52,1.52h0A1.52,1.52,0,0,1,407.85,392.13Z" style="fill: rgb(38, 50, 56); transform-origin: 401.95px 390.605px;" id="elnf7kftuzfel" class="animable"></path><rect x="401.58" y="364.35" width="1.04" height="5.24" style="fill: rgb(38, 50, 56); transform-origin: 402.1px 366.97px;" id="elow9u55wmvo" class="animable"></rect><circle cx="386.81" cy="382.26" r="3.04" style="fill: rgb(0, 255, 128); transform-origin: 386.81px 382.26px;" id="elbyh235tczd9" class="animable"></circle><circle cx="417.55" cy="382.05" r="3.04" style="fill: rgb(0, 255, 128); transform-origin: 417.55px 382.05px;" id="elkt0t5svzaah" class="animable"></circle><path d="M402.55,368.49s12.38-.15,14.34,10.57-8.51,10.93-11.52,11.13c-1.36.09-4.28.1-6.86.06-5.71-.1-9.74-1.21-11.11-6.5a10,10,0,0,1-.31-1.9C386.73,376.05,390.65,368.2,402.55,368.49Z" style="fill: rgb(0, 255, 128); transform-origin: 402.1px 379.377px;" id="el9cnr7imgi0m" class="animable"></path><path d="M393.57,384.82l18,.28a3.42,3.42,0,0,0,3.47-3.36h0a3.42,3.42,0,0,0-3.37-3.46l-18-.29a3.42,3.42,0,0,0-3.47,3.36h0A3.42,3.42,0,0,0,393.57,384.82Z" style="fill: rgb(38, 50, 56); transform-origin: 402.62px 381.545px;" id="el8h80qknyh58" class="animable"></path><path d="M407.83,381.37A1.1,1.1,0,0,0,410,381a1.1,1.1,0,1,0-2.15.42Z" style="fill: rgb(255, 255, 255); transform-origin: 408.911px 381.148px;" id="elhkqgadfdinv" class="animable"></path><path d="M395.26,381.17a1.1,1.1,0,1,0,.87-1.29A1.1,1.1,0,0,0,395.26,381.17Z" style="fill: rgb(255, 255, 255); transform-origin: 396.34px 380.96px;" id="elh1i4f4s61uw" class="animable"></path><path d="M403.81,364.24a1.71,1.71,0,1,1-1.71-1.71A1.71,1.71,0,0,1,403.81,364.24Z" style="fill: rgb(0, 255, 128); transform-origin: 402.1px 364.24px;" id="el74kc2kodwcd" class="animable"></path><path d="M404.68,380.86s.07.09.11.27a1.81,1.81,0,0,1-.07.76,2.34,2.34,0,0,1-.6,1,2.12,2.12,0,0,1-1.29.61,2.15,2.15,0,0,1-1.38-.36,2.42,2.42,0,0,1-.77-.85,1.86,1.86,0,0,1-.2-.74c0-.18,0-.28.06-.28s.1.38.43.84a2.4,2.4,0,0,0,.71.66,2,2,0,0,0,1.11.26,1.84,1.84,0,0,0,1-.46,2.37,2.37,0,0,0,.59-.77C404.64,381.26,404.6,380.87,404.68,380.86Z" style="fill: rgb(255, 255, 255); transform-origin: 402.642px 382.184px;" id="el21dai0p5b1z" class="animable"></path><path d="M416.87,378.71s0,.1.09.27a2.49,2.49,0,0,1,.1.32c0,.12.07.26.1.42a9.9,9.9,0,0,1,.16,1.13,9.45,9.45,0,0,1,0,1.4,8.82,8.82,0,0,1-.23,1.38,7.73,7.73,0,0,1-.36,1.09,4,4,0,0,1-.17.4,2.09,2.09,0,0,1-.15.3l-.14.24a1.19,1.19,0,0,1,.11-.26c0-.08.08-.18.13-.3s.11-.25.16-.4a8,8,0,0,0,.33-1.09,10.12,10.12,0,0,0,.23-1.36,10.89,10.89,0,0,0,0-1.39,9.46,9.46,0,0,0-.14-1.12,3.57,3.57,0,0,0-.09-.43c0-.13-.05-.23-.07-.32A.93.93,0,0,1,416.87,378.71Z" style="fill: rgb(38, 50, 56); transform-origin: 416.808px 382.185px;" id="el9xnhvx9084o" class="animable"></path><path d="M387.54,378.78a1.36,1.36,0,0,0-.1.27c0,.08-.06.19-.1.31s-.07.27-.1.43a8,8,0,0,0-.15,1.13,9.39,9.39,0,0,0,0,1.4,9,9,0,0,0,.23,1.38,7.73,7.73,0,0,0,.36,1.09c.05.15.12.28.17.4s.11.22.15.3l.14.24a1,1,0,0,0-.11-.26c0-.08-.08-.18-.13-.3s-.11-.25-.16-.41a8.26,8.26,0,0,1-.33-1.08,10.28,10.28,0,0,1-.23-1.37,10.76,10.76,0,0,1,0-1.38,9.94,9.94,0,0,1,.14-1.13,3.38,3.38,0,0,1,.09-.42c0-.13.05-.24.07-.32S387.54,378.78,387.54,378.78Z" style="fill: rgb(38, 50, 56); transform-origin: 387.602px 382.255px;" id="elcoseikygs2d" class="animable"></path><path d="M390.21,398.12s3.68-3.59,11.37-3.59,11.63,3.59,11.63,3.59A22.26,22.26,0,0,1,390.21,398.12Z" style="fill: rgb(0, 255, 128); transform-origin: 401.71px 397.925px;" id="elpo43qik8wxi" class="animable"></path><path d="M279,401.72h76.44a6.86,6.86,0,0,0,6.87-6.87V372.67l8.43-7.48H279a6.87,6.87,0,0,0-6.87,6.87v22.79A6.86,6.86,0,0,0,279,401.72Z" style="fill: rgb(235, 235, 235); transform-origin: 321.435px 383.455px;" id="el1vhq15chp27" class="animable"></path><path d="M279,436.41h76.44a6.87,6.87,0,0,0,6.87-6.88v-7.35l8.43-7.48H279a6.87,6.87,0,0,0-6.87,6.87v8A6.87,6.87,0,0,0,279,436.41Z" style="fill: rgb(235, 235, 235); transform-origin: 321.435px 425.555px;" id="elw1ijztjoty" class="animable"></path><path d="M352,376c0,.15-15.74.26-35.16.26s-35.16-.11-35.16-.26,15.74-.26,35.16-.26S352,375.89,352,376Z" style="fill: rgb(255, 255, 255); transform-origin: 316.84px 376px;" id="el9wwqmw7avd" class="animable"></path><path d="M352,382c0,.14-15.74.26-35.16.26s-35.16-.12-35.16-.26,15.74-.26,35.16-.26S352,381.83,352,382Z" style="fill: rgb(255, 255, 255); transform-origin: 316.84px 382px;" id="elab24z0bw4nl" class="animable"></path><path d="M352,387.91c0,.14-15.74.26-35.16.26s-35.16-.12-35.16-.26,15.74-.26,35.16-.26S352,387.76,352,387.91Z" style="fill: rgb(255, 255, 255); transform-origin: 316.84px 387.91px;" id="elpj1wjudvnk" class="animable"></path><path d="M352,393.85c0,.14-15.74.26-35.16.26s-35.16-.12-35.16-.26,15.74-.26,35.16-.26S352,393.7,352,393.85Z" style="fill: rgb(255, 255, 255); transform-origin: 316.84px 393.85px;" id="eltfodzv4lqb" class="animable"></path><path d="M352.24,425.87c0,.14-15.58.26-34.79.26s-34.8-.12-34.8-.26,15.58-.26,34.8-.26S352.24,425.72,352.24,425.87Z" style="fill: rgb(255, 255, 255); transform-origin: 317.445px 425.87px;" id="elx9yxm3o6os" class="animable"></path></g><g id="freepik--Plant--inject-424" class="animable" style="transform-origin: 102.466px 438.46px;"><path d="M96.44,411.39a10.28,10.28,0,0,1,6.47,4.81,18.34,18.34,0,0,1,2.39,7.87c.51,5.32-1.34,11.19-3.64,16-5.19-2.9-7.6-9.35-8.62-12.7-1.61-5.29-1.31-15.84,3.4-16" style="fill: rgb(69, 90, 100); transform-origin: 98.7718px 425.72px;" id="el6pn6tyt3rwf" class="animable"></path><path d="M108.56,447.59a8.77,8.77,0,0,1,1-8.75,11.62,11.62,0,0,1,7.86-4.41,4.94,4.94,0,0,1,4,.87,3.75,3.75,0,0,1,.84,3.72,7.65,7.65,0,0,1-2.18,3.3c-3.29,3.18-7.06,5.65-11.62,5.27" style="fill: rgb(69, 90, 100); transform-origin: 115.133px 440.973px;" id="el2b3atm60lg6" class="animable"></path><path d="M106.32,464.72a5.66,5.66,0,0,1-.07-1.1c0-.78,0-1.79-.08-3a30.59,30.59,0,0,1,1-9.85,18.82,18.82,0,0,1,5.13-8.43,12.8,12.8,0,0,1,2.45-1.77,6.72,6.72,0,0,1,.73-.36.75.75,0,0,1,.27-.1,20.44,20.44,0,0,0-3.26,2.43,19.41,19.41,0,0,0-5,8.34,32.94,32.94,0,0,0-1.13,9.74c0,1.27,0,2.29,0,3A7.51,7.51,0,0,1,106.32,464.72Z" style="fill: rgb(38, 50, 56); transform-origin: 110.931px 452.415px;" id="elww3izw4qcdf" class="animable"></path><path d="M96.92,419.45a2.53,2.53,0,0,1,.15.45q.15.51.36,1.32c.31,1.15.74,2.82,1.24,4.89,1,4.14,2.34,9.88,3.66,16.24s2.38,12.16,3.09,16.36c.35,2.1.62,3.8.8,5,.08.56.14,1,.19,1.36a2.42,2.42,0,0,1,0,.48,3.23,3.23,0,0,1-.12-.47c-.07-.35-.15-.79-.26-1.35-.23-1.21-.54-2.9-.92-4.95-.78-4.19-1.88-10-3.2-16.33s-2.6-12.1-3.54-16.25c-.47-2-.85-3.71-1.12-4.92-.12-.55-.22-1-.29-1.34A2.12,2.12,0,0,1,96.92,419.45Z" style="fill: rgb(38, 50, 56); transform-origin: 101.67px 442.5px;" id="eln0z3t1vcoj" class="animable"></path><path d="M101.66,452.36A20.57,20.57,0,0,0,87.56,440c-1.61-.39-3.61-.44-4.59.9s-.29,3.24.62,4.63a17.56,17.56,0,0,0,18,7.33" style="fill: rgb(69, 90, 100); transform-origin: 92.0762px 446.484px;" id="elqimu0bfk5x" class="animable"></path><path d="M89.32,444.73a6.16,6.16,0,0,1,1,.21,11.35,11.35,0,0,1,1.17.34c.44.16,1,.3,1.51.55s1.16.49,1.77.83a18.09,18.09,0,0,1,1.94,1.14,22.29,22.29,0,0,1,3.93,3.32,22.69,22.69,0,0,1,3,4.17,20.41,20.41,0,0,1,1,2,18.24,18.24,0,0,1,.67,1.84c.2.56.28,1.1.4,1.56a10.85,10.85,0,0,1,.22,1.2,6,6,0,0,1,.1,1c-.09,0-.25-1.46-1-3.71a18,18,0,0,0-.69-1.79,20.41,20.41,0,0,0-1-2,23.22,23.22,0,0,0-3-4.08,24.29,24.29,0,0,0-3.84-3.29c-.66-.42-1.28-.83-1.9-1.14a17.32,17.32,0,0,0-1.73-.86C90.74,445.14,89.29,444.81,89.32,444.73Z" style="fill: rgb(38, 50, 56); transform-origin: 97.6748px 453.81px;" id="el38ps7p0v6gd" class="animable"></path></g><g id="freepik--speech-bubble--inject-424" class="animable" style="transform-origin: 83.1932px 119.16px;"><path d="M121.1,151.7l-3.7-11.55a40.18,40.18,0,1,0-9.62,10.7l0,0Z" style="fill: rgb(250, 250, 250); transform-origin: 83.1934px 119.071px;" id="elag046vlni7t" class="animable"></path><path d="M121.1,151.7l-.84,0-2.54-.13-10-.55a.11.11,0,0,1-.11-.12.14.14,0,0,1,0-.06l0,0,.16.16a40.07,40.07,0,0,1-24.31,8.49,45,45,0,0,1-6.65-.53,40.08,40.08,0,0,1-25.7-15.33A40.71,40.71,0,0,1,43.9,128a39.65,39.65,0,0,1,.16-18.28c.19-.76.39-1.53.59-2.29s.53-1.5.79-2.25a22.44,22.44,0,0,1,.88-2.23c.34-.72.69-1.44,1-2.17a17.46,17.46,0,0,1,1.18-2.11l1.27-2.08,1.46-2,.74-1c.25-.32.54-.61.81-.92A40,40,0,0,1,68.75,81.53,41.2,41.2,0,0,1,87.16,79a40.15,40.15,0,0,1,16.61,5.48,40.28,40.28,0,0,1,18.31,24.1,44.63,44.63,0,0,1,1.24,6.6,52.93,52.93,0,0,1,.11,6.26,39.91,39.91,0,0,1-5.94,18.76v-.09c1.18,3.76,2.08,6.66,2.7,8.64.3,1,.52,1.69.68,2.2l.22.74s-.1-.27-.27-.77l-.73-2.21c-.64-2-1.59-4.82-2.81-8.53a.13.13,0,0,1,0-.09,39.89,39.89,0,0,0,5.79-18.67,52,52,0,0,0-.14-6.2,43.7,43.7,0,0,0-1.25-6.54A40,40,0,0,0,87.12,79.51,40.7,40.7,0,0,0,68.94,82,39.6,39.6,0,0,0,53.21,93c-.26.31-.55.59-.8.91l-.73,1-1.44,1.93L49,98.9A17.93,17.93,0,0,0,47.82,101c-.34.71-.68,1.43-1,2.14a21.79,21.79,0,0,0-.86,2.2c-.26.74-.57,1.47-.79,2.22s-.39,1.51-.58,2.26a39.35,39.35,0,0,0-.18,18A39.84,39.84,0,0,0,77,158.51a45.64,45.64,0,0,0,6.59.55,39.35,39.35,0,0,0,6.15-.51,40.12,40.12,0,0,0,18-7.79.11.11,0,0,1,.16,0,.12.12,0,0,1,0,.14l0,0-.08-.18,9.88.68,2.56.18Z" style="fill: rgb(38, 50, 56); transform-origin: 83.1932px 119.16px;" id="elw7hiec1c21" class="animable"></path><path d="M71.94,119.14a4.07,4.07,0,1,1-4.07-4.07A4.08,4.08,0,0,1,71.94,119.14Z" style="fill: rgb(38, 50, 56); transform-origin: 67.87px 119.14px;" id="elvwi2npmbr" class="animable"></path><path d="M88.24,119.14a4.07,4.07,0,1,1-4.07-4.07A4.08,4.08,0,0,1,88.24,119.14Z" style="fill: rgb(38, 50, 56); transform-origin: 84.17px 119.14px;" id="ellha6ur91uwj" class="animable"></path><path d="M104.5,117.11a4.07,4.07,0,1,1-5.57-1.49A4.07,4.07,0,0,1,104.5,117.11Z" style="fill: rgb(38, 50, 56); transform-origin: 100.973px 119.14px;" id="elbw1pecm2jq" class="animable"></path></g><g id="freepik--Character--inject-424" class="animable" style="transform-origin: 170.616px 268.261px;"><path d="M106.12,299,64,294.64,46.16,254.15,32.3,257.76S42.54,300.55,54,307.18,104.61,315,104.61,315Z" style="fill: rgb(0, 255, 128); transform-origin: 69.21px 284.575px;" id="ela98mu4cu5x8" class="animable"></path><g id="elzw95avbcgm"><circle cx="114.55" cy="307.18" r="18.68" style="fill: rgb(38, 50, 56); transform-origin: 114.55px 307.18px; transform: rotate(-48.37deg);" class="animable"></circle></g><path d="M114.55,325.88a18.71,18.71,0,1,1,13.23-5.48A18.59,18.59,0,0,1,114.55,325.88Zm0-37.36A18.66,18.66,0,1,0,127.74,294,18.54,18.54,0,0,0,114.55,288.52Z" style="fill: rgb(38, 50, 56); transform-origin: 114.55px 307.17px;" id="el0znigbchx0s" class="animable"></path><g id="elb8ivnc8t9jn"><circle cx="56.95" cy="296.76" r="14.01" style="fill: rgb(38, 50, 56); transform-origin: 56.95px 296.76px; transform: rotate(-13.5deg);" class="animable"></circle></g><g id="elzu02dhl8gg"><circle cx="38.22" cy="249.33" r="11.45" style="fill: rgb(38, 50, 56); transform-origin: 38.22px 249.33px; transform: rotate(-45deg);" class="animable"></circle></g><g id="elih48nsil2if"><path d="M45.66,241.68H58a0,0,0,0,1,0,0v5.27a0,0,0,0,1,0,0H45.66a2.45,2.45,0,0,1-2.45-2.45v-.36A2.45,2.45,0,0,1,45.66,241.68Z" style="fill: rgb(38, 50, 56); transform-origin: 50.605px 244.315px; transform: rotate(139.82deg);" class="animable"></path></g><g id="elovw1b39ho3i"><path d="M36.52,230.85h12a.35.35,0,0,1,.35.35v4.56a.35.35,0,0,1-.35.35h-12a2.45,2.45,0,0,1-2.45-2.45v-.36A2.45,2.45,0,0,1,36.52,230.85Z" style="fill: rgb(38, 50, 56); transform-origin: 41.47px 233.48px; transform: rotate(90deg);" class="animable"></path></g><g id="el46z3py2a3xq"><path d="M29.17,231.36h12a.35.35,0,0,1,.35.35v4.56a.35.35,0,0,1-.35.35h-12a2.45,2.45,0,0,1-2.45-2.45v-.36a2.45,2.45,0,0,1,2.45-2.45Z" style="fill: rgb(38, 50, 56); transform-origin: 34.12px 233.99px; transform: rotate(77.39deg);" class="animable"></path></g><g id="eljz5afaqxc9"><path d="M21.72,234.48h12a.35.35,0,0,1,.35.35v4.56a.35.35,0,0,1-.35.35h-12a2.45,2.45,0,0,1-2.45-2.45v-.36a2.45,2.45,0,0,1,2.45-2.45Z" style="fill: rgb(38, 50, 56); transform-origin: 26.67px 237.11px; transform: rotate(60deg);" class="animable"></path></g><g id="el041vmyzc8ci"><rect x="270.44" y="311.97" width="13.7" height="92.95" style="fill: rgb(0, 255, 128); transform-origin: 277.29px 358.445px; transform: rotate(156.96deg);" class="animable"></rect></g><g id="elxs4ky39jqsf"><circle cx="252.96" cy="309.12" r="18.68" style="fill: rgb(38, 50, 56); transform-origin: 252.96px 309.12px; transform: rotate(-49.73deg);" class="animable"></circle></g><path d="M253,327.84a18.72,18.72,0,0,1-17.9-24.23A18.7,18.7,0,1,1,253,327.84Zm0-37.38a18.66,18.66,0,1,0,17.85,24.16h0a18.67,18.67,0,0,0-12.33-23.32A18.77,18.77,0,0,0,252.94,290.46Z" style="fill: rgb(38, 50, 56); transform-origin: 252.972px 309.14px;" id="ell0hhnmg9my" class="animable"></path><g id="elqta1ci42lo8"><circle cx="277.29" cy="361.2" r="14.01" style="fill: rgb(38, 50, 56); transform-origin: 277.29px 361.2px; transform: rotate(-74.47deg);" class="animable"></circle></g><circle cx="298.41" cy="404.8" r="11.45" style="fill: rgb(38, 50, 56); transform-origin: 298.41px 404.8px;" id="elu7vzsn4hb3d" class="animable"></circle><g id="el3tcogmh7k1p"><path d="M283.32,410.85h12.32a0,0,0,0,1,0,0v5.27a0,0,0,0,1,0,0H283.32a2.45,2.45,0,0,1-2.45-2.45v-.36A2.45,2.45,0,0,1,283.32,410.85Z" style="fill: rgb(38, 50, 56); transform-origin: 288.255px 413.485px; transform: rotate(-58.64deg);" class="animable"></path></g><g id="el2a008h31y24"><path d="M295.42,418.22h12a.35.35,0,0,1,.35.35v4.56a.35.35,0,0,1-.35.35h-12A2.45,2.45,0,0,1,293,421v-.36A2.45,2.45,0,0,1,295.42,418.22Z" style="fill: rgb(38, 50, 56); transform-origin: 300.385px 420.85px; transform: rotate(-108.46deg);" class="animable"></path></g><g id="el74teuax7zim"><path d="M302.23,415.42h12a.35.35,0,0,1,.35.35v4.56a.35.35,0,0,1-.35.35h-12a2.45,2.45,0,0,1-2.45-2.45v-.36a2.45,2.45,0,0,1,2.45-2.45Z" style="fill: rgb(38, 50, 56); transform-origin: 307.18px 418.05px; transform: rotate(-121.07deg);" class="animable"></path></g><g id="el7dujtd5gml4"><path d="M308.31,410.1h12a.35.35,0,0,1,.35.35V415a.35.35,0,0,1-.35.35h-12a2.45,2.45,0,0,1-2.45-2.45v-.36A2.45,2.45,0,0,1,308.31,410.1Z" style="fill: rgb(38, 50, 56); transform-origin: 313.26px 412.725px; transform: rotate(-138.46deg);" class="animable"></path></g><path d="M109,287.74s1.35,131.14,74.94,133.7,76.68-132.76,76.68-133.7c0,0-8.69-19.55-75.81-18.79S109,287.74,109,287.74Z" style="fill: rgb(0, 255, 128); transform-origin: 184.81px 345.202px;" id="elyinmte0hyll" class="animable"></path><g id="ellk90jbbj697"><rect x="142.96" y="248.88" width="76.9" height="15.77" rx="7.35" style="fill: rgb(38, 50, 56); transform-origin: 181.41px 256.765px; transform: rotate(180deg);" class="animable"></rect></g><g id="ely5bnntl3pt"><rect x="178.74" y="120.89" width="5.37" height="27.15" style="fill: rgb(38, 50, 56); transform-origin: 181.425px 134.465px; transform: rotate(180deg);" class="animable"></rect></g><g id="eli1b6p7ck3m"><circle cx="259.9" cy="213.5" r="15.78" style="fill: rgb(0, 255, 128); transform-origin: 259.9px 213.5px; transform: rotate(-13.37deg);" class="animable"></circle></g><g id="el4hkpnxm52ow"><circle cx="100.6" cy="212.46" r="15.78" style="fill: rgb(0, 255, 128); transform-origin: 100.6px 212.46px; transform: rotate(-12.78deg);" class="animable"></circle></g><path d="M178.3,142.16S114.14,141.39,104,197s44.1,56.61,59.71,57.66c7.07.48,22.21.53,35.57.29,29.58-.51,50.48-6.23,57.59-33.67a51.42,51.42,0,0,0,1.59-9.83C260.33,181.33,240,140.68,178.3,142.16Z" style="fill: rgb(0, 255, 128); transform-origin: 180.662px 198.606px;" id="el8clyqlw64yi" class="animable"></path><path d="M224.84,226.8l-93.21,1.45a17.69,17.69,0,0,1-18-17.41h0a17.7,17.7,0,0,1,17.42-18l93.21-1.45a17.68,17.68,0,0,1,18,17.41h0A17.69,17.69,0,0,1,224.84,226.8Z" style="fill: rgb(38, 50, 56); transform-origin: 177.945px 209.82px;" id="el7phufr99qvj" class="animable"></path><path d="M151,208.91a5.68,5.68,0,1,1-4.48-6.67A5.68,5.68,0,0,1,151,208.91Z" style="fill: rgb(255, 255, 255); transform-origin: 145.427px 207.814px;" id="elvqwqlvt9d5r" class="animable"></path><path d="M216.09,207.87a5.68,5.68,0,1,1-4.48-6.66A5.68,5.68,0,0,1,216.09,207.87Z" style="fill: rgb(255, 255, 255); transform-origin: 210.515px 206.783px;" id="elxlxn8ocu47o" class="animable"></path><path d="M206.72,339.82a25.37,25.37,0,1,1-23.46-27.15A25.38,25.38,0,0,1,206.72,339.82Z" style="fill: rgb(38, 50, 56); transform-origin: 181.417px 337.973px;" id="el9tloj1jz5l" class="animable"></path><path d="M199.85,339.32a18.49,18.49,0,1,1-17.09-19.79A18.48,18.48,0,0,1,199.85,339.32Z" style="fill: rgb(255, 255, 255); transform-origin: 181.41px 337.971px;" id="el3fto4y3bege" class="animable"></path><path d="M190.94,342.68a18.38,18.38,0,0,1-.17-3.05c-.05-1.91-.09-4.64-.09-8l.2.37-9.51-5.55h.53l-9.6,5.39c-.26.44.35-.59.29-.48h0v1.42l0,1.43c0,.94,0,1.88-.05,2.8,0,1.84-.07,3.62-.1,5.34l-.26-.46,9.4,5.74h-.42c2.93-1.58,5.35-2.84,7-3.7a19.44,19.44,0,0,1,2.77-1.3,14.62,14.62,0,0,1-2.4,1.59c-1.62,1-4,2.41-7,4.14l-.21.12-.21-.12-9.52-5.55-.26-.15v-.32q0-2.58.06-5.34c0-.92,0-1.85,0-2.8l0-1.42V331.4h0c-.06.11.55-.91.29-.48l9.63-5.34.28-.15.26.16,9.39,5.74.21.13v.24c-.11,3.46-.22,6.24-.32,8.13A15.32,15.32,0,0,1,190.94,342.68Z" style="fill: rgb(0, 255, 128); transform-origin: 181.39px 336.955px;" id="eljsu54yzgdi" class="animable"></path><g id="el6ib6fzycrw4"><circle cx="181.43" cy="120.35" r="8.85" style="fill: rgb(0, 255, 128); transform-origin: 181.43px 120.35px; transform: rotate(-45deg);" class="animable"></circle></g><path d="M167.29,206.29c.42.05.21,2,1.45,4.67a11.79,11.79,0,0,0,3,4,9.77,9.77,0,0,0,5.33,2.37,9.9,9.9,0,0,0,5.68-1.36,11.84,11.84,0,0,0,3.68-3.35c1.7-2.37,1.85-4.36,2.27-4.33.17,0,.34.5.34,1.44a8.84,8.84,0,0,1-1,3.84,11.8,11.8,0,0,1-4,4.43,10.77,10.77,0,0,1-13.9-1.27,11.73,11.73,0,0,1-3.12-5.08,8.7,8.7,0,0,1-.32-4C166.87,206.72,167.13,206.26,167.29,206.29Z" style="fill: rgb(255, 255, 255); transform-origin: 177.819px 213.127px;" id="elaxscspmoy8g" class="animable"></path><path d="M252.72,232.2c-.1,0,1.05-1.8,2.16-4.95a53.6,53.6,0,0,0,2.6-12.74,93.84,93.84,0,0,0,.3-13c-.07-1.67-.15-3-.23-4a7,7,0,0,1-.05-1.46,7.82,7.82,0,0,1,.25,1.44c.14.93.28,2.28.4,4a79.05,79.05,0,0,1-.15,13.12,49.61,49.61,0,0,1-2.77,12.82,25.28,25.28,0,0,1-1.7,3.61A8.25,8.25,0,0,1,252.72,232.2Z" style="fill: rgb(38, 50, 56); transform-origin: 255.533px 214.125px;" id="el8qvzydwylss" class="animable"></path><path d="M104.12,195.14a7.52,7.52,0,0,1-.31,1.43c-.13.45-.27,1-.4,1.66s-.33,1.38-.45,2.21a48.61,48.61,0,0,0-.7,5.83,51.27,51.27,0,0,0,.1,7.18,52.07,52.07,0,0,0,1.16,7.08,48.47,48.47,0,0,0,1.72,5.62c.27.79.58,1.48.83,2.1s.49,1.14.69,1.56a7.9,7.9,0,0,1,.56,1.35,8,8,0,0,1-.74-1.26,16.87,16.87,0,0,1-.77-1.54c-.28-.6-.62-1.29-.91-2.08a42.85,42.85,0,0,1-1.84-5.63,48.46,48.46,0,0,1-1.22-7.16,47.73,47.73,0,0,1-.06-7.25,43.47,43.47,0,0,1,.82-5.87c.15-.83.36-1.56.53-2.21s.33-1.2.48-1.65A9,9,0,0,1,104.12,195.14Z" style="fill: rgb(38, 50, 56); transform-origin: 104.495px 213.15px;" id="elcw36ehnbldj" class="animable"></path><path d="M108.66,287.63l.38.11,1.12.38,4.26,1.5,3.08,1.1c1.13.38,2.38.74,3.71,1.15,2.67.79,5.68,1.82,9.1,2.62l5.33,1.37c1.86.47,3.82.82,5.84,1.26,4,.92,8.39,1.55,13,2.29a232.19,232.19,0,0,0,30.08,2.15,230.43,230.43,0,0,0,30.08-2.15c4.58-.74,8.94-1.36,13-2.29,2-.43,4-.78,5.84-1.25l5.34-1.37c3.41-.8,6.42-1.83,9.09-2.62,1.33-.41,2.58-.77,3.71-1.15l3.08-1.1,4.26-1.5,1.12-.38a2,2,0,0,1,.39-.11l-.37.16-1.1.43-4.23,1.59L251.62,291c-1.12.39-2.37.76-3.7,1.19-2.67.82-5.67,1.87-9.09,2.7l-5.34,1.4c-1.85.48-3.82.84-5.84,1.29-4,.94-8.4,1.58-13,2.34a226.13,226.13,0,0,1-30.15,2.19,227.33,227.33,0,0,1-30.14-2.2c-4.59-.75-9-1.4-13-2.34-2-.45-4-.81-5.84-1.29l-5.34-1.4c-3.42-.83-6.42-1.88-9.09-2.7-1.33-.43-2.57-.8-3.7-1.19l-3.07-1.15-4.23-1.59-1.1-.43A2,2,0,0,1,108.66,287.63Z" style="fill: rgb(38, 50, 56); transform-origin: 184.565px 294.87px;" id="elcaj3wdwgu" class="animable"></path><g id="ely5e014f18mk"><g style="opacity: 0.3; transform-origin: 184.81px 285.753px;" class="animable"><path d="M109,287.74s8.69-18,75.81-18.79,75.81,18.79,75.81,18.79S192.88,321.13,109,287.74Z" id="elhkuwu4iclp" class="animable" style="transform-origin: 184.81px 285.753px;"></path></g></g><path d="M170.17,146.32a1.22,1.22,0,0,1-.23,0l-.67.07c-.6.06-1.48.08-2.61.21a71.11,71.11,0,0,0-9.47,1.57,67.92,67.92,0,0,0-40,26.58,70.21,70.21,0,0,0-10.44,21.3c-.35,1.08-.54,1.94-.71,2.51l-.19.66a1,1,0,0,1-.08.22.67.67,0,0,1,0-.23c0-.18.08-.4.14-.67.14-.58.29-1.45.61-2.55a63.44,63.44,0,0,1,3.2-9.09,68.36,68.36,0,0,1,19-25.25,68.37,68.37,0,0,1,28.39-13.84,63,63,0,0,1,9.53-1.41c1.14-.1,2-.09,2.62-.12h.68C170.1,146.3,170.17,146.31,170.17,146.32Z" style="fill: rgb(255, 255, 255); transform-origin: 137.965px 172.86px;" id="elntn89w10woe" class="animable"></path><path d="M107.4,223.3a7.71,7.71,0,0,1-.92-2,28.53,28.53,0,0,1-1.63-10.42,7,7,0,0,1,.26-2.18c.16,0-.06,3.34.58,7.38S107.55,223.24,107.4,223.3Z" style="fill: rgb(255, 255, 255); transform-origin: 106.125px 216px;" id="elw0imie5wcb" class="animable"></path><path d="M90.57,218.13s-.23-.16-.54-.54a9.17,9.17,0,0,1-1.13-1.75,11.38,11.38,0,0,1,1.71-12.9,8.87,8.87,0,0,1,1.55-1.4,2.16,2.16,0,0,1,.66-.38c.06.08-.84.69-1.93,2a11.8,11.8,0,0,0-1.66,12.5C89.93,217.25,90.64,218.07,90.57,218.13Z" style="fill: rgb(255, 255, 255); transform-origin: 90.2267px 209.645px;" id="elqs77l8tb5y" class="animable"></path><path d="M182,114.18a13.32,13.32,0,0,0-2.35-.05,6.13,6.13,0,0,0-5.24,8.16,13.12,13.12,0,0,0,1,2.11s-.2-.12-.48-.44a5.4,5.4,0,0,1-.9-1.55,6.28,6.28,0,0,1,5.56-8.65,5.46,5.46,0,0,1,1.78.17C181.82,114,182,114.15,182,114.18Z" style="fill: rgb(255, 255, 255); transform-origin: 177.782px 119.073px;" id="elv0mwpx8arwc" class="animable"></path><path d="M269.16,206c-.11.12-1.66-1.37-4-2.49s-4.47-1.45-4.45-1.61a9.2,9.2,0,0,1,4.67,1.14A9.06,9.06,0,0,1,269.16,206Z" style="fill: rgb(255, 255, 255); transform-origin: 264.935px 203.952px;" id="elbgdnmkfrfub" class="animable"></path><path d="M132,381.07a1.25,1.25,0,0,1-.12-.19l-.33-.59c-.3-.57-.7-1.33-1.22-2.3-.26-.5-.54-1.06-.86-1.66l-.94-2c-.68-1.45-1.44-3.1-2.19-5-.38-.93-.78-1.91-1.2-2.92s-.78-2.11-1.19-3.22c-.86-2.21-1.59-4.64-2.44-7.16-1.57-5.1-3.11-10.75-4.46-16.75s-2.33-11.79-3.13-17.06-1.32-10-1.64-14.06c-.19-2-.31-3.82-.41-5.42s-.19-3-.22-4.1-.06-1.95-.09-2.59v-.67a.82.82,0,0,1,0-.23.77.77,0,0,1,0,.23l.06.67c0,.63.11,1.5.18,2.58s.17,2.5.31,4.09.27,3.41.49,5.41c.36,4,1,8.76,1.75,14s1.84,11,3.16,17,2.87,11.64,4.4,16.73c.85,2.52,1.56,4.94,2.4,7.15.4,1.12.78,2.19,1.16,3.22l1.16,2.94c.72,1.87,1.46,3.53,2.12,5l.9,2c.29.61.57,1.17.82,1.68l1.12,2.34.28.61A.77.77,0,0,1,132,381.07Z" style="fill: rgb(255, 255, 255); transform-origin: 121.776px 338.11px;" id="elh2omw4tc3wu" class="animable"></path><path d="M92.87,299.54a49.89,49.89,0,0,1-7.31-.26,51.9,51.9,0,0,1-7.27-.77,49.89,49.89,0,0,1,7.31.26A51.65,51.65,0,0,1,92.87,299.54Z" style="fill: rgb(255, 255, 255); transform-origin: 85.58px 299.025px;" id="eldxrfwcsgnbi" class="animable"></path><path d="M55.25,278.19a54.11,54.11,0,0,1-3.81-6.47A54,54,0,0,1,48.1,265a54.59,54.59,0,0,1,3.8,6.48A52.8,52.8,0,0,1,55.25,278.19Z" style="fill: rgb(255, 255, 255); transform-origin: 51.675px 271.595px;" id="el2kawxfk921i" class="animable"></path><path d="M167.5,412.6a5.86,5.86,0,0,1-1.17-.14,26,26,0,0,1-3.13-.76,33.86,33.86,0,0,1-4.46-1.71,38,38,0,0,1-5.06-2.94,37,37,0,0,1-4.48-3.77,32.7,32.7,0,0,1-3.12-3.62,23.39,23.39,0,0,1-1.77-2.69,5.19,5.19,0,0,1-.53-1.05c.08-.05.92,1.4,2.59,3.52a37.29,37.29,0,0,0,3.17,3.5,36.59,36.59,0,0,0,9.41,6.62,39,39,0,0,0,4.36,1.79C165.87,412.21,167.52,412.5,167.5,412.6Z" style="fill: rgb(255, 255, 255); transform-origin: 155.64px 404.259px;" id="elp9hrs8xfur" class="animable"></path><path d="M182.84,366.34a4.85,4.85,0,0,1-.7.07,18.35,18.35,0,0,1-2,.06,26.82,26.82,0,0,1-7.33-1.19,32.23,32.23,0,0,1-4.78-1.92,31.09,31.09,0,0,1-5-3.21,26.88,26.88,0,0,1-10.38-23.9,30.88,30.88,0,0,1,1.05-5.82,30.24,30.24,0,0,1,1.85-4.8,26.61,26.61,0,0,1,4.14-6.17,17.79,17.79,0,0,1,1.42-1.44,4.92,4.92,0,0,1,.53-.46s-.66.71-1.8,2a28.08,28.08,0,0,0-4,6.2,28.95,28.95,0,0,0-2.76,10.49,26.69,26.69,0,0,0,10.2,23.49,30.54,30.54,0,0,0,4.86,3.2,31,31,0,0,0,4.69,2,28,28,0,0,0,7.23,1.33C181.87,366.34,182.84,366.28,182.84,366.34Z" style="fill: rgb(255, 255, 255); transform-origin: 167.683px 342.018px;" id="elxkrkqzgsj0h" class="animable"></path><path d="M61.77,287.59c0,.08-.77-.29-2-.58a11.16,11.16,0,0,0-9.46,2.27c-1,.83-1.48,1.49-1.55,1.44A4.62,4.62,0,0,1,50,289a10.35,10.35,0,0,1,9.79-2.34A4.8,4.8,0,0,1,61.77,287.59Z" style="fill: rgb(255, 255, 255); transform-origin: 55.265px 288.499px;" id="elquqah3iree" class="animable"></path><path d="M209.44,188.16c0,.14-12.28.26-27.42.26s-27.43-.12-27.43-.26,12.28-.26,27.43-.26S209.44,188,209.44,188.16Z" style="fill: rgb(255, 255, 255); transform-origin: 182.015px 188.16px;" id="elpnodqtrtvar" class="animable"></path><path d="M162.64,250.69a1.88,1.88,0,0,1-.46.07l-1.34.12c-.58.05-1.29.09-2.12.11s-1.77.06-2.81,0c-2.09,0-4.57-.15-7.32-.44a81.16,81.16,0,0,1-8.85-1.53,80.12,80.12,0,0,1-8.6-2.58,71.11,71.11,0,0,1-6.74-2.87c-1-.44-1.77-.9-2.5-1.29s-1.35-.74-1.85-1l-1.15-.7a2.09,2.09,0,0,1-.38-.27s.16,0,.43.18l1.2.61c.51.28,1.14.61,1.88,1s1.58.79,2.53,1.21c1.88.88,4.17,1.82,6.75,2.75a78.88,78.88,0,0,0,17.34,4.08c2.72.32,5.19.5,7.26.55,1,.06,2,0,2.81,0s1.53,0,2.11,0h1.34A1.43,1.43,0,0,1,162.64,250.69Z" style="fill: rgb(255, 255, 255); transform-origin: 140.58px 245.666px;" id="el5553v0l10s8" class="animable"></path><path d="M242.47,295.75a.86.86,0,0,1-.24.11l-.72.27-2.78,1c-1.21.44-2.69.95-4.44,1.46s-3.72,1.17-5.95,1.73l-3.48.92c-1.21.31-2.49.57-3.8.88-2.62.63-5.46,1.13-8.44,1.7a177.48,177.48,0,0,1-39.33,2.41c-3-.19-5.91-.34-8.59-.65-1.34-.14-2.64-.24-3.88-.41l-3.57-.49c-2.28-.27-4.32-.68-6.11-1s-3.34-.62-4.59-.91l-2.88-.64-.75-.18a.9.9,0,0,1-.25-.08,1.62,1.62,0,0,1,.27,0l.75.13,2.9.55c1.26.25,2.8.54,4.6.81s3.83.66,6.11.91l3.56.45c1.24.16,2.54.25,3.88.38,2.67.29,5.55.42,8.57.6,6.05.25,12.7.26,19.68-.15s13.57-1.28,19.54-2.26c3-.55,5.82-1,8.44-1.64,1.31-.3,2.59-.55,3.8-.85l3.48-.89c2.23-.53,4.2-1.15,5.95-1.65s3.25-1,4.46-1.37l2.81-.9.74-.22Z" style="fill: rgb(255, 255, 255); transform-origin: 192.57px 301.101px;" id="elqsull00ddw" class="animable"></path></g><defs>     <filter id="active" height="200%">         <feMorphology in="SourceAlpha" result="DILATED" operator="dilate" radius="2"></feMorphology>                <feFlood flood-color="#32DFEC" flood-opacity="1" result="PINK"></feFlood>        <feComposite in="PINK" in2="DILATED" operator="in" result="OUTLINE"></feComposite>        <feMerge>            <feMergeNode in="OUTLINE"></feMergeNode>            <feMergeNode in="SourceGraphic"></feMergeNode>        </feMerge>    </filter>    <filter id="hover" height="200%">        <feMorphology in="SourceAlpha" result="DILATED" operator="dilate" radius="2"></feMorphology>                <feFlood flood-color="#ff0000" flood-opacity="0.5" result="PINK"></feFlood>        <feComposite in="PINK" in2="DILATED" operator="in" result="OUTLINE"></feComposite>        <feMerge>            <feMergeNode in="OUTLINE"></feMergeNode>            <feMergeNode in="SourceGraphic"></feMergeNode>        </feMerge>            <feColorMatrix type="matrix" values="0   0   0   0   0                0   1   0   0   0                0   0   0   0   0                0   0   0   1   0 "></feColorMatrix>    </filter></defs></svg>